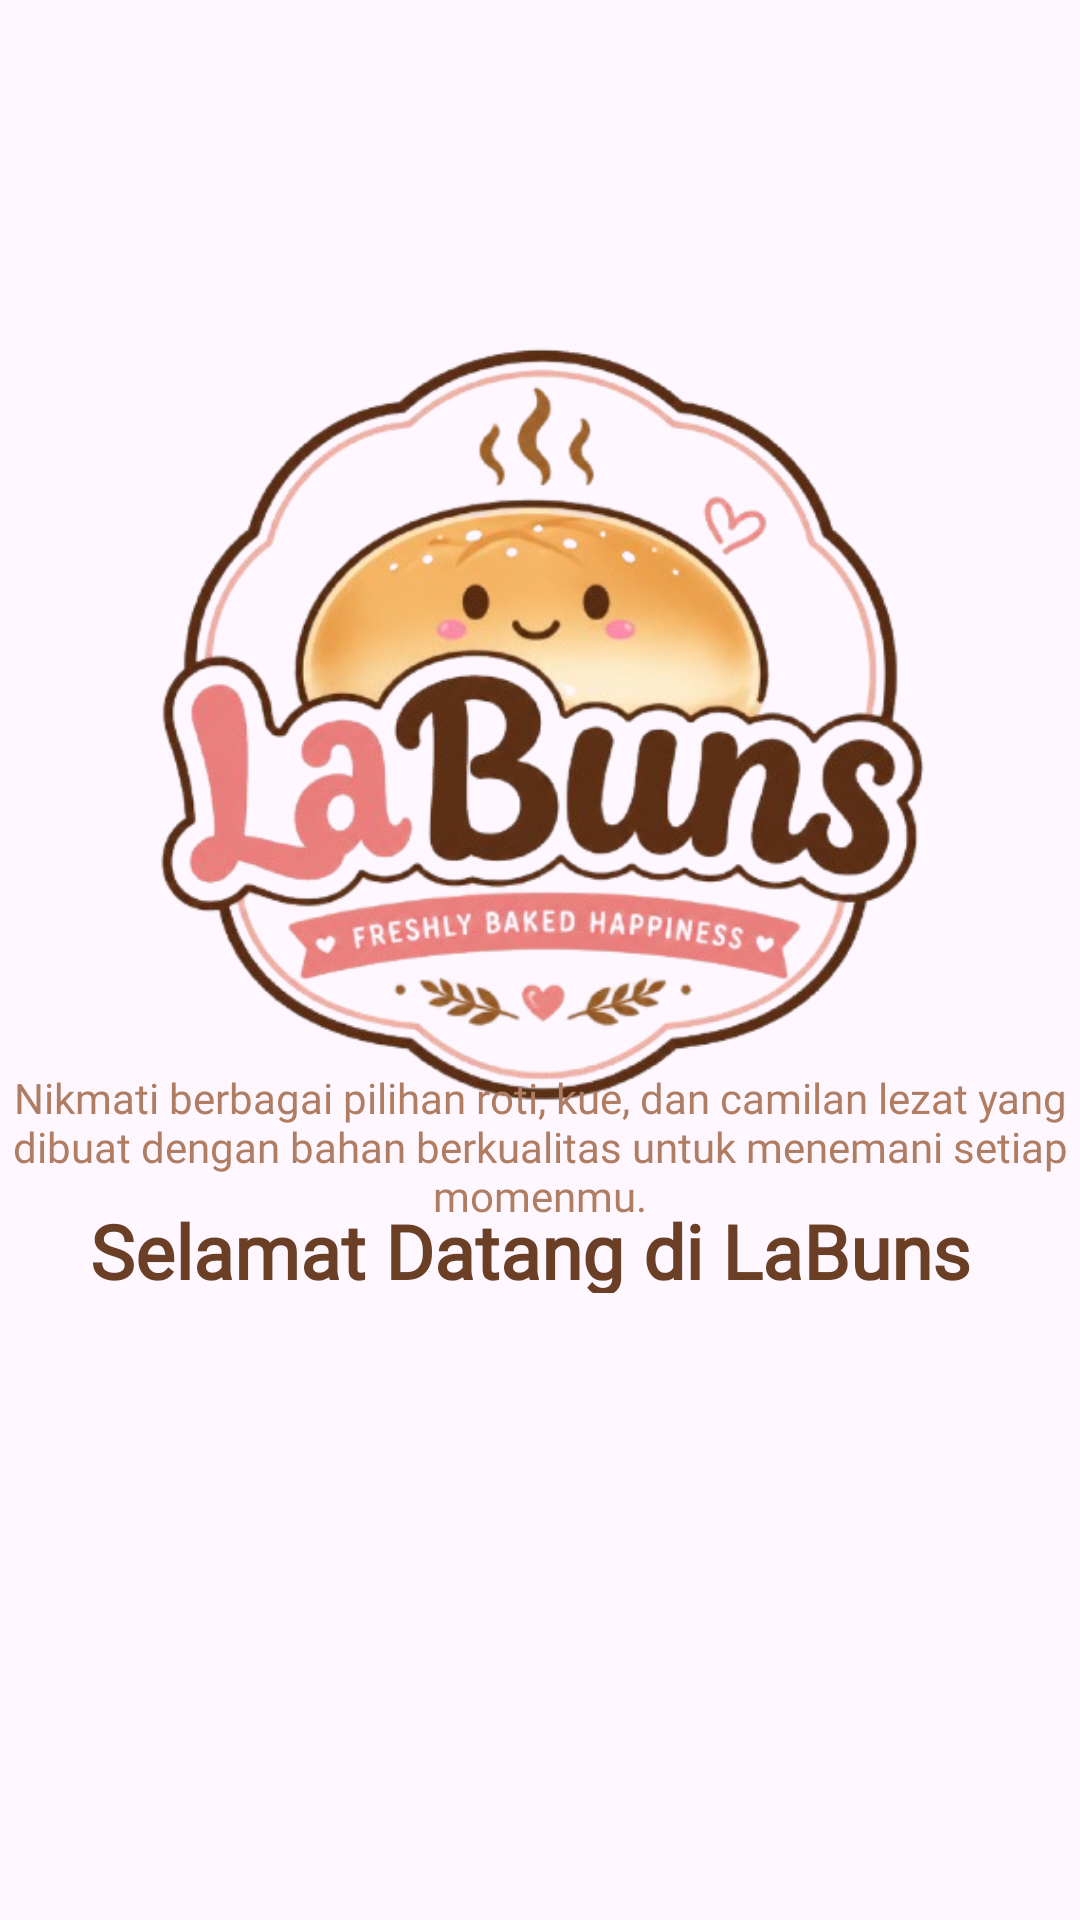

Reconstruct the res/layout file that produces this screen, plus the resources it refers to.
<!-- AndroidManifest.xml: application theme Theme.Afzan_Apps -->
<!-- res/layout/fragment_tutorial1.xml -->
<?xml version="1.0" encoding="utf-8"?>
<androidx.constraintlayout.widget.ConstraintLayout xmlns:android="http://schemas.android.com/apk/res/android"
    xmlns:app="http://schemas.android.com/apk/res-auto"
    xmlns:tools="http://schemas.android.com/tools"
    android:layout_width="match_parent"
    android:layout_height="match_parent"
    tools:context=".Message.Tutorial.Tutorial1Fragment">

    <ImageView
        android:id="@+id/imgLogo"
        android:layout_width="325dp"
        android:layout_height="316dp"
        android:layout_marginTop="84dp"
        android:src="@drawable/logo"
        app:layout_constraintEnd_toEndOf="parent"
        app:layout_constraintStart_toStartOf="parent"
        app:layout_constraintTop_toTopOf="parent" />

    <TextView
        android:id="@+id/textView4"
        android:layout_width="300dp"
        android:layout_height="31dp"
        android:fontFamily="@font/fredoka_semibold"
        android:text="Selamat Datang di LaBuns"
        android:textColor="#6B3E26"
        android:textSize="25sp"
        android:textStyle="bold"
        app:layout_constraintEnd_toEndOf="parent"
        app:layout_constraintStart_toStartOf="parent"
        app:layout_constraintTop_toBottomOf="@+id/imgLogo" />

    <TextView
        android:layout_width="wrap_content"
        android:layout_height="wrap_content"
        android:layout_marginBottom="232dp"
        android:fontFamily="@font/poppins_black"
        android:text="Nikmati berbagai pilihan roti, kue, dan camilan lezat yang dibuat dengan bahan berkualitas untuk menemani setiap momenmu."
        android:textAlignment="center"
        android:textColor="#B07D62"
        android:textSize="14sp"
        app:layout_constraintBottom_toBottomOf="parent"
        app:layout_constraintEnd_toEndOf="parent"
        app:layout_constraintHorizontal_bias="0.0"
        app:layout_constraintStart_toStartOf="parent" />

</androidx.constraintlayout.widget.ConstraintLayout>
<!-- resources referenced by this layout -->
<resources>
  <!-- drawable logo: png bitmap (drawable, 225385 bytes) -->
  <style name="Theme.Afzan_Apps" parent="Theme.Material3.DayNight.NoActionBar" />
</resources>
